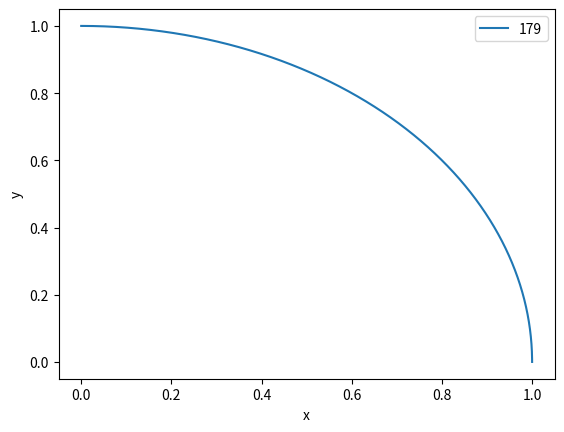

Reproduce this figure in Python.
import numpy as np
import math
import matplotlib.pyplot as plt
from mpl_toolkits.mplot3d import Axes3D
figure=plt.figure()
axes=Axes3D(figure)
x=np.arange(-10,10,0.25)
y=np.arange(-10,10,0.25)
x,y=np.meshgrid(x,y)
z=np.cos(x*x+y*y)
axes.plot_surface(x,y,z,cmap='rainbow_r')
plt.xlabel('x')
plt.ylabel('y')
plt.show()

x=np.arange(0,10,0.00001)
y1=np.sqrt(1-x**2)

plt.plot(x,y1,label='179')

plt.xlabel('x')
plt.ylabel('y')
plt.legend()
plt.show()
